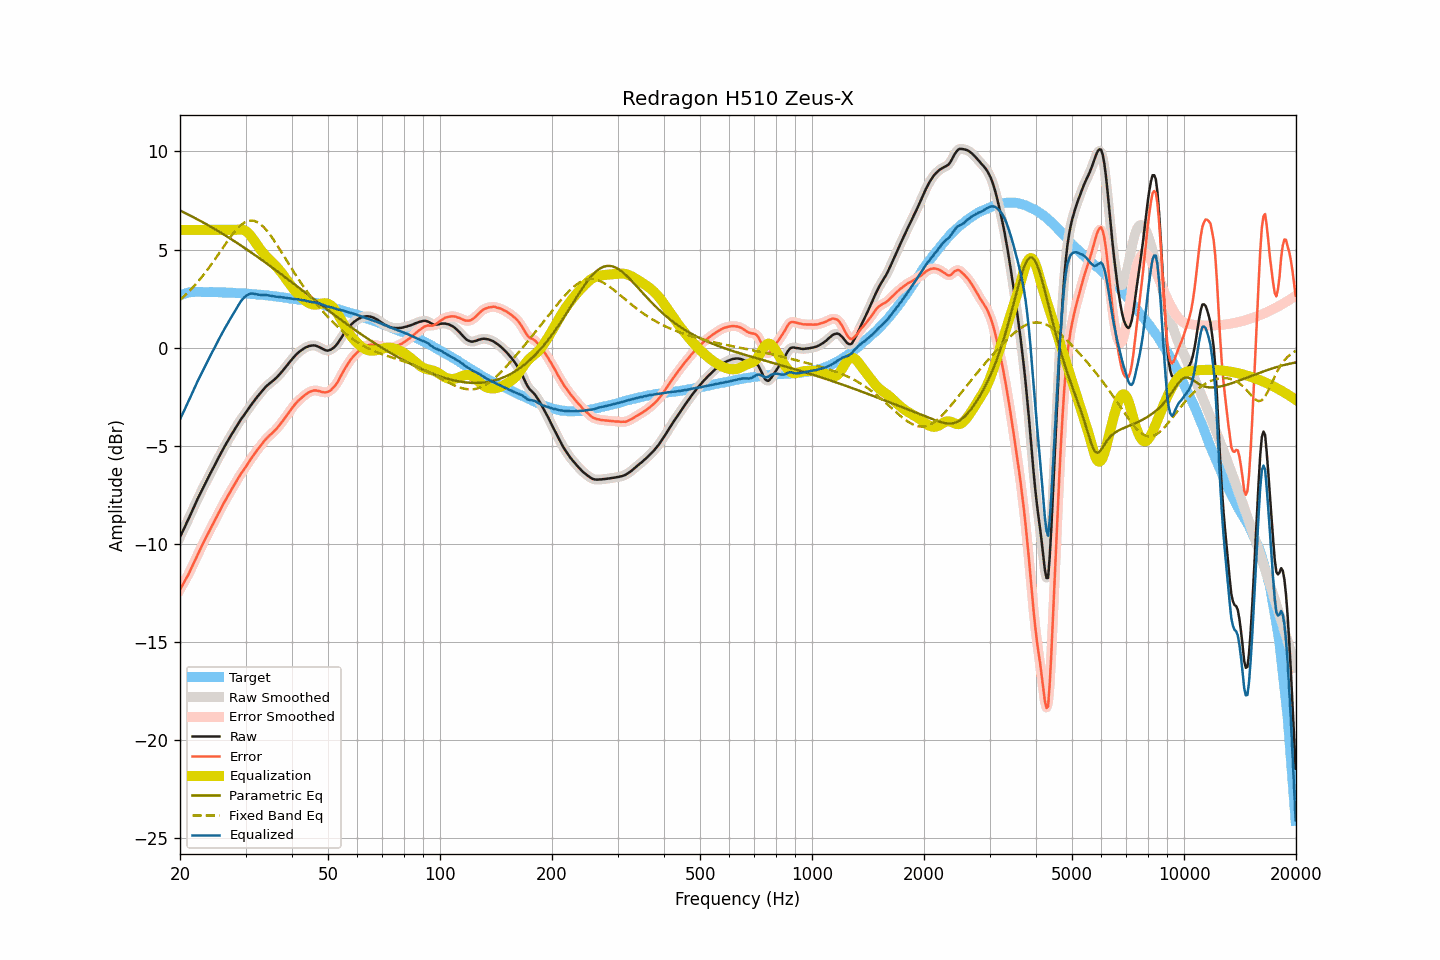

The data file committed next to this chart (first rows):
frequency, raw, smoothed, error, error_smoothed, equalization, parametric_eq, fixed_band_eq, equalized_raw, equalized_smoothed, target
20.00, -9.65, -9.65, -12.32, -12.32, 6.00, 6.99, 2.44, -3.65, -3.65, 2.67
20.20, -9.47, -9.48, -12.17, -12.18, 6.00, 6.95, 2.51, -3.47, -3.48, 2.70
20.40, -9.30, -9.30, -12.03, -12.03, 6.00, 6.91, 2.59, -3.30, -3.30, 2.73
20.61, -9.13, -9.13, -11.88, -11.88, 6.00, 6.87, 2.66, -3.13, -3.13, 2.75
20.81, -8.95, -8.96, -11.73, -11.74, 6.00, 6.83, 2.74, -2.95, -2.96, 2.78
21.02, -8.78, -8.78, -11.59, -11.58, 6.00, 6.79, 2.82, -2.78, -2.78, 2.81
21.23, -8.60, -8.60, -11.42, -11.42, 6.00, 6.75, 2.90, -2.60, -2.60, 2.82
21.44, -8.42, -8.42, -11.25, -11.25, 6.00, 6.70, 2.99, -2.42, -2.42, 2.83
21.66, -8.23, -8.23, -11.07, -11.07, 6.00, 6.66, 3.07, -2.23, -2.23, 2.84
21.87, -8.05, -8.05, -10.89, -10.89, 6.00, 6.62, 3.16, -2.05, -2.05, 2.84
22.09, -7.88, -7.88, -10.73, -10.72, 6.00, 6.58, 3.25, -1.88, -1.88, 2.85
22.31, -7.70, -7.70, -10.55, -10.55, 6.00, 6.53, 3.35, -1.70, -1.70, 2.85
22.54, -7.53, -7.53, -10.38, -10.38, 6.00, 6.49, 3.44, -1.53, -1.53, 2.85
22.76, -7.36, -7.36, -10.20, -10.20, 6.00, 6.44, 3.54, -1.36, -1.36, 2.84
22.99, -7.19, -7.19, -10.03, -10.03, 6.00, 6.40, 3.64, -1.19, -1.19, 2.83
23.22, -7.03, -7.03, -9.87, -9.86, 6.00, 6.35, 3.75, -1.03, -1.03, 2.83
23.45, -6.87, -6.87, -9.70, -9.70, 6.00, 6.31, 3.86, -0.87, -0.87, 2.83
23.69, -6.71, -6.71, -9.55, -9.54, 6.00, 6.26, 3.96, -0.71, -0.71, 2.83
23.92, -6.55, -6.55, -9.38, -9.38, 6.00, 6.22, 4.07, -0.55, -0.55, 2.83
24.16, -6.39, -6.39, -9.23, -9.23, 6.00, 6.17, 4.19, -0.39, -0.39, 2.84
24.40, -6.23, -6.23, -9.07, -9.07, 6.00, 6.12, 4.30, -0.23, -0.23, 2.84
24.65, -6.08, -6.08, -8.91, -8.91, 6.00, 6.07, 4.42, -0.08, -0.08, 2.83
24.89, -5.92, -5.92, -8.75, -8.75, 6.00, 6.03, 4.54, 0.08, 0.08, 2.83
25.14, -5.76, -5.76, -8.59, -8.59, 6.00, 5.98, 4.65, 0.24, 0.24, 2.83
25.39, -5.60, -5.60, -8.42, -8.43, 6.00, 5.93, 4.77, 0.40, 0.40, 2.83
25.65, -5.45, -5.45, -8.28, -8.27, 6.00, 5.88, 4.89, 0.55, 0.55, 2.82
25.91, -5.29, -5.29, -8.11, -8.11, 6.00, 5.83, 5.01, 0.71, 0.71, 2.81
26.16, -5.14, -5.14, -7.95, -7.96, 6.00, 5.78, 5.13, 0.86, 0.86, 2.81
26.43, -4.99, -4.99, -7.81, -7.80, 6.00, 5.73, 5.25, 1.01, 1.01, 2.81
26.69, -4.85, -4.85, -7.66, -7.66, 6.00, 5.68, 5.37, 1.15, 1.15, 2.81
26.96, -4.71, -4.71, -7.52, -7.52, 6.00, 5.63, 5.49, 1.29, 1.29, 2.81
27.23, -4.57, -4.57, -7.38, -7.38, 6.00, 5.57, 5.60, 1.43, 1.43, 2.81
27.50, -4.43, -4.43, -7.24, -7.24, 6.00, 5.52, 5.71, 1.57, 1.57, 2.81
27.77, -4.30, -4.30, -7.09, -7.10, 6.00, 5.47, 5.81, 1.70, 1.70, 2.79
28.05, -4.16, -4.16, -6.95, -6.95, 6.00, 5.42, 5.91, 1.84, 1.84, 2.79
28.33, -4.03, -4.03, -6.81, -6.81, 6.00, 5.36, 6.01, 1.97, 1.98, 2.78
28.62, -3.89, -3.90, -6.67, -6.68, 6.01, 5.31, 6.10, 2.12, 2.12, 2.78
28.90, -3.77, -3.77, -6.55, -6.54, 6.02, 5.26, 6.18, 2.25, 2.25, 2.78
29.19, -3.64, -3.65, -6.41, -6.42, 6.02, 5.20, 6.25, 2.38, 2.38, 2.77
29.48, -3.53, -3.53, -6.31, -6.30, 6.01, 5.15, 6.31, 2.48, 2.48, 2.78
29.78, -3.41, -3.41, -6.18, -6.18, 5.98, 5.09, 6.37, 2.57, 2.57, 2.76
30.08, -3.30, -3.30, -6.06, -6.06, 5.94, 5.04, 6.41, 2.63, 2.64, 2.76
30.38, -3.18, -3.18, -5.93, -5.93, 5.87, 4.98, 6.45, 2.69, 2.69, 2.75
30.68, -3.06, -3.06, -5.81, -5.81, 5.79, 4.92, 6.46, 2.73, 2.73, 2.75
30.99, -2.94, -2.95, -5.68, -5.68, 5.70, 4.87, 6.48, 2.76, 2.75, 2.74
31.30, -2.83, -2.83, -5.57, -5.57, 5.59, 4.81, 6.47, 2.76, 2.76, 2.73
31.61, -2.72, -2.72, -5.45, -5.45, 5.47, 4.75, 6.46, 2.75, 2.75, 2.73
31.93, -2.61, -2.61, -5.33, -5.33, 5.35, 4.70, 6.44, 2.73, 2.73, 2.72
32.24, -2.51, -2.51, -5.22, -5.22, 5.22, 4.64, 6.40, 2.71, 2.71, 2.71
32.57, -2.41, -2.41, -5.12, -5.11, 5.11, 4.58, 6.35, 2.70, 2.70, 2.70
32.89, -2.31, -2.31, -5.01, -5.01, 5.00, 4.52, 6.30, 2.69, 2.69, 2.70
33.22, -2.21, -2.21, -4.90, -4.90, 4.90, 4.46, 6.22, 2.69, 2.69, 2.69
33.55, -2.11, -2.11, -4.80, -4.80, 4.80, 4.40, 6.15, 2.69, 2.69, 2.69
33.89, -2.02, -2.02, -4.69, -4.70, 4.71, 4.35, 6.06, 2.69, 2.68, 2.67
34.23, -1.94, -1.94, -4.61, -4.61, 4.62, 4.29, 5.97, 2.68, 2.68, 2.67
34.57, -1.87, -1.87, -4.53, -4.53, 4.53, 4.23, 5.86, 2.66, 2.66, 2.66
34.92, -1.80, -1.80, -4.45, -4.45, 4.45, 4.17, 5.76, 2.65, 2.65, 2.64
35.27, -1.74, -1.74, -4.38, -4.37, 4.37, 4.11, 5.64, 2.63, 2.64, 2.64
35.62, -1.67, -1.67, -4.30, -4.30, 4.29, 4.05, 5.53, 2.62, 2.62, 2.63
35.97, -1.60, -1.60, -4.21, -4.22, 4.21, 3.98, 5.40, 2.61, 2.61, 2.61
... 635 more rows
